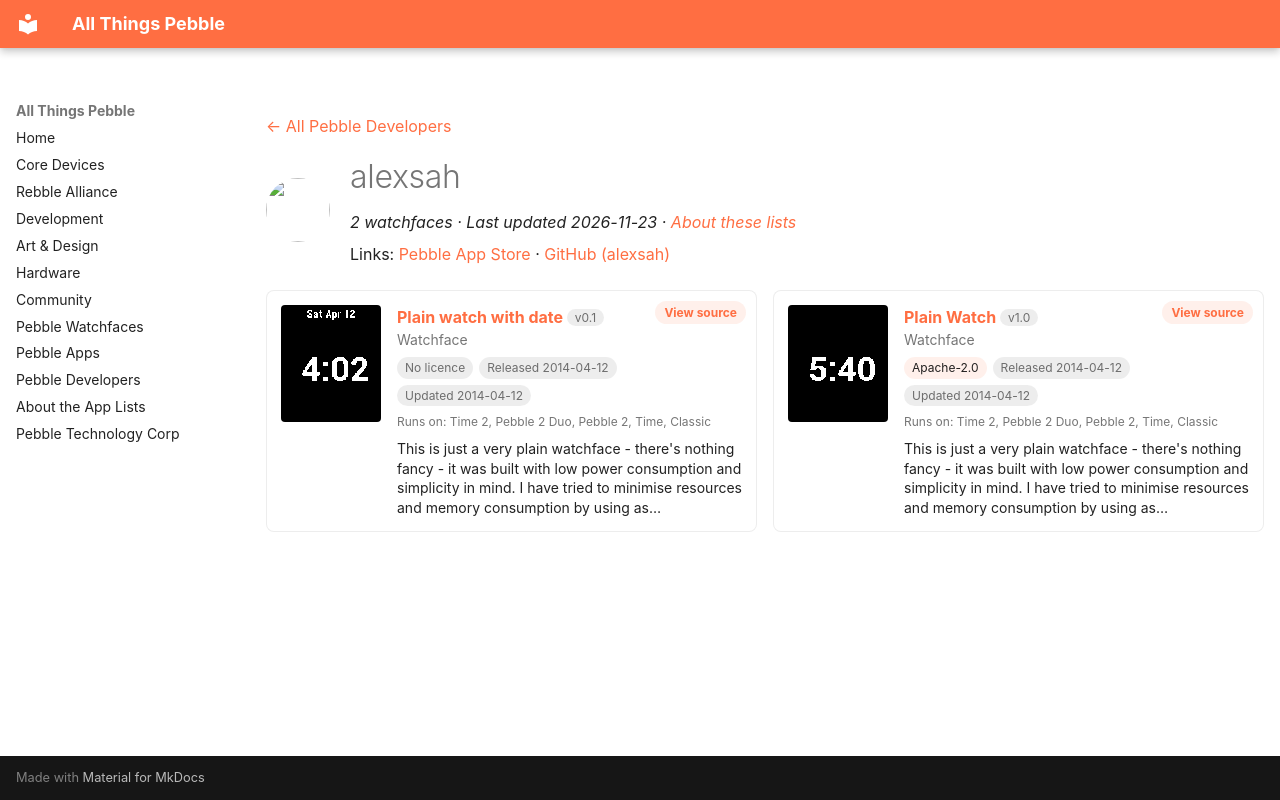

repository: saltedlolly/all-things-pebble · page: developers/alexsah.html · generator: mkdocs

---
title: "alexsah"
hide:
  - toc
---

<!-- Generated by scripts/update_app_directory.py: do not edit by hand -->
[← All Pebble Developers](../developers.md)

<div class="dev-header" markdown>
<img class="dev-avatar" src="https://github.com/alexsah.png?size=128" alt="" width="64" height="64" loading="lazy" onerror="this.remove()">
<div class="dev-intro" markdown>

# alexsah

*2 watchfaces · Last updated 2026-11-23 · [About these lists](../about-app-lists.md)*

Links: [Pebble App Store](https://apps.repebble.com/apps/dev/alexsah_533ce4f4daaf1c686900022e) · [GitHub (alexsah)](https://github.com/alexsah)

</div>
</div>

<div class="dev-controls" data-search-exclude hidden>
<div class="dev-filter" role="group" aria-label="Show"><button type="button" data-filter="all" aria-pressed="true">All <span>2</span></button><button type="button" data-filter="watchface" aria-pressed="false">Watchfaces <span>2</span></button><button type="button" data-filter="watchapp" aria-pressed="false" disabled>Apps <span>0</span></button></div>
<label class="dev-sort">Sort by <select><option value="updated">Recently updated</option><option value="released">Newest release</option><option value="title">A–Z</option></select></label>
</div>

<div class="app-grid dev-apps" data-search-exclude>
<div class="app-card" data-type="watchface" data-title="plain watch with date" data-released="2014-04-12" data-updated="2014-04-12">
<a class="app-shot" href="https://apps.repebble.com/5348ec8c7a176d12690001a4" data-search-exclude><img src="../images/apps/5348ec8c7a176d12690001a4.png" alt="Plain watch with date" loading="lazy"></a>
<div class="app-info">
<h2 class="app-name" id="app-5348ec8c7a176d12690001a4"><a href="https://apps.repebble.com/5348ec8c7a176d12690001a4">Plain watch with date</a> <span class="app-version" title="Latest version" data-search-exclude>v0.1</span></h2>
<a class="app-source" href="https://github.com/alexsah/ishclock" title="Source code" data-search-exclude>View source</a>
<div class="app-dev">Watchface</div>
<div class="app-tags" data-search-exclude><span class="app-licence app-licence--none" title="Licence">No licence</span> <span title="First published in the app store">Released 2014-04-12</span> <span title="Latest release in the app store">Updated 2014-04-12</span></div>
<div class="app-watches" title="Supported watches" data-search-exclude>Runs on: Time 2, Pebble 2 Duo, Pebble 2, Time, Classic</div>
<p class="app-desc">This is just a very plain watchface - there&#x27;s nothing fancy - it was built with low power consumption and simplicity in mind. I have tried to minimise resources and memory consumption by using as…</p>
</div>
</div>
<div class="app-card" data-type="watchface" data-title="plain watch" data-released="2014-04-12" data-updated="2014-04-12">
<a class="app-shot" href="https://apps.repebble.com/5348f65af22259c6a80001bc" data-search-exclude><img src="../images/apps/5348f65af22259c6a80001bc.png" alt="Plain Watch" loading="lazy"></a>
<div class="app-info">
<h2 class="app-name" id="app-5348f65af22259c6a80001bc"><a href="https://apps.repebble.com/5348f65af22259c6a80001bc">Plain Watch</a> <span class="app-version" title="Latest version" data-search-exclude>v1.0</span></h2>
<a class="app-source" href="https://github.com/alexsah/PlainWatch" title="Source code" data-search-exclude>View source</a>
<div class="app-dev">Watchface</div>
<div class="app-tags" data-search-exclude><span class="app-licence" title="Licence">Apache-2.0</span> <span title="First published in the app store">Released 2014-04-12</span> <span title="Latest release in the app store">Updated 2014-04-12</span></div>
<div class="app-watches" title="Supported watches" data-search-exclude>Runs on: Time 2, Pebble 2 Duo, Pebble 2, Time, Classic</div>
<p class="app-desc">This is just a very plain watchface - there&#x27;s nothing fancy - it was built with low power consumption and simplicity in mind. I have tried to minimise resources and memory consumption by using as…</p>
</div>
</div>
</div>
